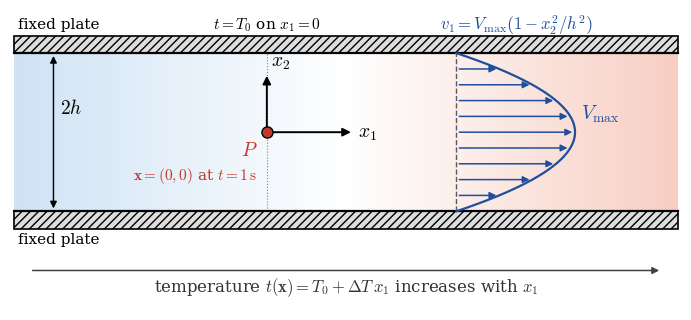

This chart was generated by the following Python code:
"""Schematic for the channel-flow temperature problem (CouetteFlow.qmd)."""
import numpy as np
import matplotlib.pyplot as plt
from matplotlib.colors import LinearSegmentedColormap
from matplotlib.patches import Rectangle

plt.rcParams.update({"mathtext.fontset": "cm", "font.family": "serif", "font.size": 13})

h = 1.0
x1min, x1max = -3.2, 5.2
fig, ax = plt.subplots(figsize=(9.0, 3.9))

# Temperature field t = T0 + dT*x1 shown as a horizontal colour ramp
cmap = LinearSegmentedColormap.from_list("temp", ["#cfe3f5", "#ffffff", "#f7cfc4"])
ramp = np.linspace(0, 1, 256)[None, :]
ax.imshow(ramp, extent=[x1min, x1max, -h, h], aspect="auto", cmap=cmap, zorder=0)

# Fixed plates (hatched walls)
for y0, sgn in [(h, 1), (-h, -1)]:
    ax.add_patch(Rectangle((x1min, y0 if sgn > 0 else y0 - 0.22), x1max - x1min, 0.22,
                           facecolor="#dddddd", edgecolor="k", hatch="////", lw=1.2, zorder=2))
    ax.plot([x1min, x1max], [y0, y0], "k", lw=1.6, zorder=3)
ax.text(x1min + 0.05, h + 0.36, "fixed plate", ha="left", va="center", fontsize=11)
ax.text(x1min + 0.05, -h - 0.36, "fixed plate", ha="left", va="center", fontsize=11)

# Velocity profile v1 = Vmax (1 - (x2/h)^2) drawn at x1 = xp
xp, scale = 2.4, 1.5
ax.plot([xp, xp], [-h, h], color="0.35", lw=1, ls="--", zorder=3)
ys = np.linspace(-h, h, 200)
ax.plot(xp + scale * (1 - (ys / h) ** 2), ys, color="#1f4e9c", lw=1.6, zorder=3)
for y in np.linspace(-0.8, 0.8, 9):
    L = scale * (1 - (y / h) ** 2)
    ax.annotate("", xy=(xp + L, y), xytext=(xp, y),
                arrowprops=dict(arrowstyle="-|>", color="#1f4e9c", lw=1.1, mutation_scale=10), zorder=3)
ax.text(xp + scale + 0.08, 0.1, r"$V_{\max}$", color="#1f4e9c", va="bottom", fontsize=14)
ax.text(xp + 0.75, h + 0.36, r"$v_1 = V_{\max}\left(1-x_2^2/h^2\right)$", color="#1f4e9c", fontsize=12, ha="center", va="center")

# Coordinate axes at origin (centreline)
ax.annotate("", xy=(1.1, 0), xytext=(0, 0),
            arrowprops=dict(arrowstyle="-|>", color="k", lw=1.4, mutation_scale=12), zorder=5)
ax.annotate("", xy=(0, 0.75), xytext=(0, 0),
            arrowprops=dict(arrowstyle="-|>", color="k", lw=1.4, mutation_scale=12), zorder=5)
ax.text(1.15, -0.02, r"$x_1$", va="center", fontsize=14)
ax.text(0.05, 0.77, r"$x_2$", va="bottom", fontsize=14)

# Particle P at x = (0, 0)
ax.plot(0, 0, "o", ms=8, mfc="#c0392b", mec="k", zorder=6)
ax.text(-0.12, -0.12, r"$P$", ha="right", va="top", fontsize=14, color="#c0392b")
ax.text(-0.12, -0.42, r"$\mathbf{x} = (0,0)$ at $t = 1\,\mathrm{s}$", ha="right", va="top",
        fontsize=11, color="#c0392b")

# Gap dimension 2h
xd = -2.7
ax.annotate("", xy=(xd, h), xytext=(xd, -h),
            arrowprops=dict(arrowstyle="<|-|>", color="k", lw=1, mutation_scale=10), zorder=5)
ax.text(xd + 0.08, 0.3, r"$2h$", va="center", fontsize=14)

# Temperature annotation
ax.annotate("", xy=(x1max - 0.2, -h - 0.75), xytext=(x1min + 0.2, -h - 0.75),
            arrowprops=dict(arrowstyle="-|>", color="0.25", lw=1.1, mutation_scale=10),
            annotation_clip=False)
ax.text(1.0, -h - 0.82, r"temperature $t(\mathbf{x}) = T_0 + \Delta T\,x_1$ increases with $x_1$",
        ha="center", va="top", fontsize=12, color="0.2")
ax.text(0.0, h + 0.36, r"$t = T_0$ on $x_1 = 0$", ha="center", va="center", fontsize=11)
ax.plot([0, 0], [-h, h], color="0.5", lw=0.8, ls=":", zorder=1)

ax.set_xlim(x1min - 0.05, x1max + 0.05)
ax.set_ylim(-h - 1.25, h + 0.55)
ax.set_aspect("equal")
ax.axis("off")
fig.savefig("couette_flow.svg", bbox_inches="tight", pad_inches=0.05)
fig.savefig("couette_flow.png", dpi=150, bbox_inches="tight", pad_inches=0.05)
